Image classification data set "new622" (ztlmememe/Phase-Detection-Methods-for-Alzheimer-s-disease- on GitHub). Class labels (4): mild demented, moderate demented, non demented, very mild demented.

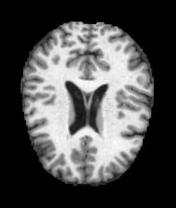
Label: non demented

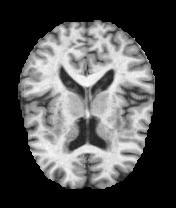
Label: non demented

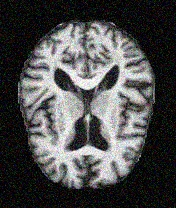
Label: very mild demented

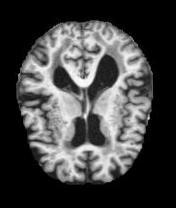
Label: mild demented

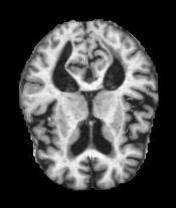
Label: mild demented

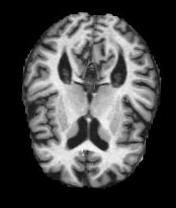
Label: very mild demented
